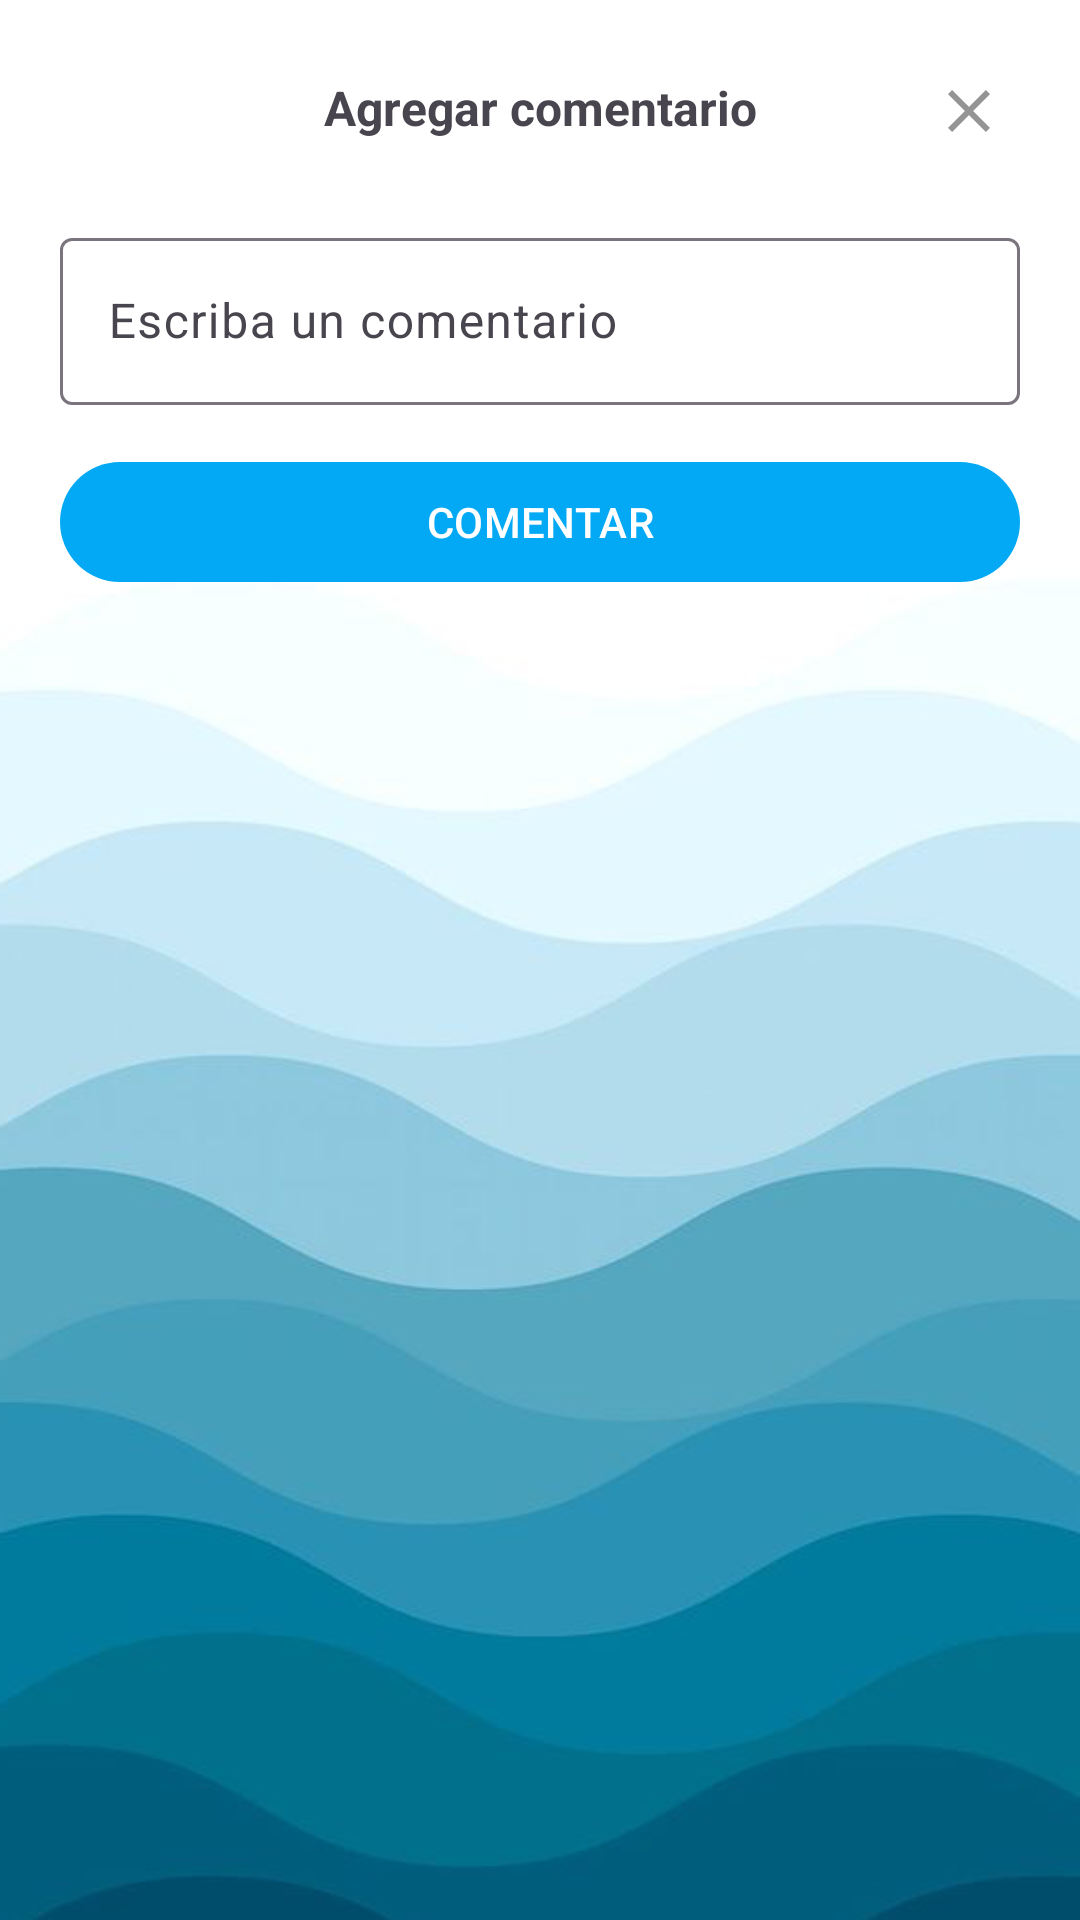

Here is an Android app screen rendered from its layout file. Give the layout XML and the strings, colors and styles it references.
<!-- AndroidManifest.xml: application theme Theme.StudyShare -->
<!-- res/layout/dialog_agregar_comentario.xml -->
<?xml version="1.0" encoding="utf-8"?>
<RelativeLayout
    xmlns:android="http://schemas.android.com/apk/res/android"
    android:layout_width="match_parent"
    android:layout_height="match_parent"
    android:background="@drawable/fondo15"
    android:padding="20dp">

    <TextView
        android:text="@string/Txt_agregar_comentario"
        android:textStyle="bold"
        android:textSize="16sp"
        android:padding="5dp"
        android:textAlignment="center"
        android:layout_width="match_parent"
        android:layout_height="wrap_content"/>

    <ImageButton
        android:id="@+id/Ib_cerrar"
        android:background="@android:color/transparent"
        android:padding="5dp"
        android:layout_alignParentEnd="true"
        android:src="@drawable/ic_cerrar"
        android:layout_width="wrap_content"
        android:layout_height="wrap_content"/>

    <com.google.android.material.textfield.TextInputLayout
        android:id="@+id/TIL_comentario"
        android:layout_width="match_parent"
        android:layout_height="wrap_content"
        android:layout_marginTop="20dp"
        android:layout_below="@id/Ib_cerrar">
        
        <EditText
            android:id="@+id/Et_agregar_comentario"
            android:hint="@string/Et_agregar_comentario"
            android:inputType="textMultiLine|textCapSentences"
            android:layout_width="match_parent"
            android:layout_height="wrap_content"/>

    </com.google.android.material.textfield.TextInputLayout>

    <com.google.android.material.button.MaterialButton
        android:id="@+id/Btn_comentar"
        android:text="@string/Btn_comentar"
        android:layout_marginTop="15dp"
        android:layout_below="@id/TIL_comentario"
        android:textAllCaps="true"
        android:layout_width="match_parent"
        android:layout_height="wrap_content"/>

</RelativeLayout>
<!-- resources referenced by this layout -->
<resources>
  <!-- drawable fondo15: png bitmap (drawable, 79372 bytes) -->
  <!-- drawable ic_cerrar (drawable) -->
  <vector xmlns:android="http://schemas.android.com/apk/res/android" android:height="24dp" android:tint="#949494" android:viewportHeight="24" android:viewportWidth="24" android:width="24dp">
        
      <path android:fillColor="@android:color/white" android:pathData="M19,6.41L17.59,5 12,10.59 6.41,5 5,6.41 10.59,12 5,17.59 6.41,19 12,13.41 17.59,19 19,17.59 13.41,12z"/>
      
  </vector>
  <string name="Btn_comentar">Comentar</string>
  <string name="Et_agregar_comentario">Escriba un comentario</string>
  <string name="Txt_agregar_comentario">Agregar comentario</string>
  <style name="Theme.StudyShare" parent="Base.Theme.StudyShare" />
  <style name="Base.Theme.StudyShare" parent="Theme.Material3.DayNight.NoActionBar">
          
          <item name="colorPrimary">@color/colorPrimary</item>
          <item name="colorOnPrimary">@color/colorOnPrimary</item>
          <item name="android:textColorPrimary">@color/colorTextPrimary</item>
          <item name="colorAccent">@color/colorAccent</item>
      </style>
  <color name="colorPrimary">#03A9F4</color>
  <color name="colorOnPrimary">#FFFFFF</color>
  <color name="colorTextPrimary">#000000</color>
  <color name="colorAccent">#03A9F4</color>
</resources>
